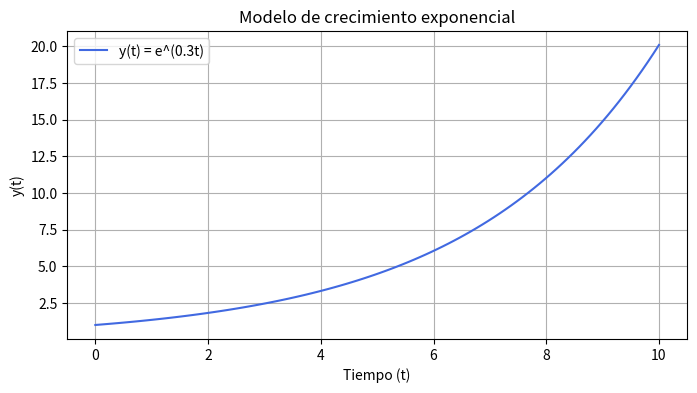

Python code for this plot:
import numpy as np
import matplotlib.pyplot as plt

t = np.linspace(0, 10, 100)
y = np.exp(0.3 * t)

plt.figure(figsize=(8, 4))
plt.plot(t, y, label='y(t) = e^(0.3t)', color='royalblue')
plt.title('Modelo de crecimiento exponencial')
plt.xlabel('Tiempo (t)')
plt.ylabel('y(t)')
plt.grid(True)
plt.legend()
plt.savefig('modelo_exponencial.png') 
plt.show()
